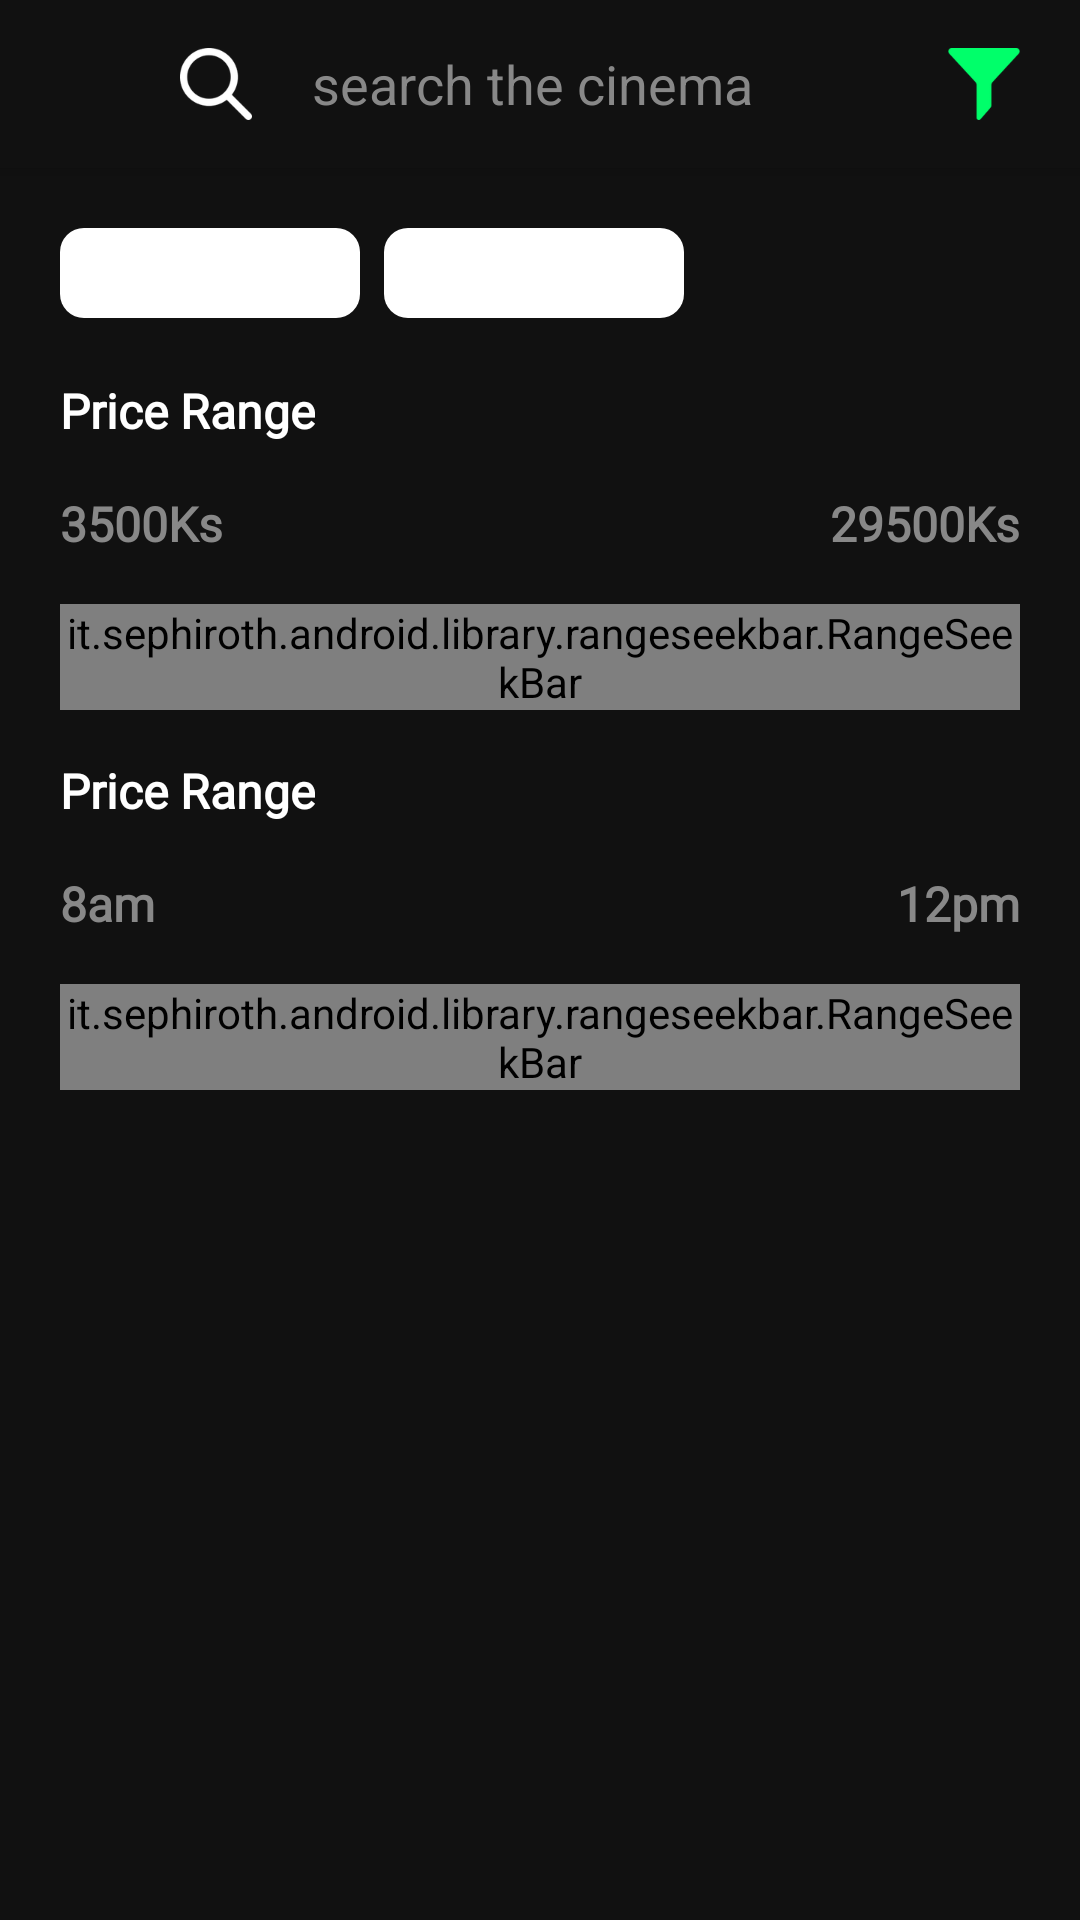

Produce the Android XML layout that renders to this screen, including the resource entries it uses.
<!-- AndroidManifest.xml: application theme Theme.TheMovieBookingApp -->
<!-- res/layout/activity_search_cinema.xml -->
<?xml version="1.0" encoding="utf-8"?>
<androidx.coordinatorlayout.widget.CoordinatorLayout xmlns:android="http://schemas.android.com/apk/res/android"
    xmlns:app="http://schemas.android.com/apk/res-auto"
    xmlns:tools="http://schemas.android.com/tools"
    android:layout_width="match_parent"
    android:layout_height="match_parent"
    android:background="@color/colorPrimary"
    tools:context=".activities.SearchCinemaActivity">

    <com.google.android.material.appbar.AppBarLayout
        android:id="@+id/appBar"
        android:layout_width="match_parent"
        android:layout_height="?attr/actionBarSize"
        android:background="@color/colorPrimary">

        <com.google.android.material.appbar.MaterialToolbar
            android:id="@+id/toolBar"
            android:layout_width="match_parent"
            android:layout_height="match_parent">

            <RelativeLayout
                android:layout_width="match_parent"
                android:layout_height="match_parent">

                <androidx.appcompat.widget.AppCompatImageButton
                    android:id="@+id/btnBack"
                    android:layout_width="@dimen/margin_xlarge"
                    android:layout_height="@dimen/margin_xlarge"
                    android:layout_alignParentStart="true"
                    android:layout_centerVertical="true"
                    android:background="?attr/selectableItemBackgroundBorderless"
                    android:src="@drawable/ic_arrow_back_white_24"
                    app:tint="@color/white" />

                <androidx.appcompat.widget.AppCompatImageButton
                    android:id="@+id/btnSearch"
                    android:layout_width="@dimen/margin_xxlarge"
                    android:layout_height="@dimen/margin_xxlarge"
                    android:layout_centerVertical="true"
                    android:layout_toEndOf="@id/btnBack"
                    android:background="@null"
                    android:src="@drawable/ic_search"
                    app:tint="@color/white" />

                <androidx.appcompat.widget.AppCompatEditText
                    android:id="@+id/edtSearchCinema"
                    android:layout_width="match_parent"
                    android:layout_height="@dimen/margin_xlarge"
                    android:layout_centerVertical="true"
                    android:layout_toStartOf="@id/btnFilter"
                    android:layout_toEndOf="@id/btnSearch"
                    android:background="@null"
                    android:hint="@string/lbl_search_the_cinema"
                    android:imeOptions="actionSearch"
                    android:inputType="text"
                    android:paddingStart="@dimen/margin_medium"
                    android:paddingEnd="@dimen/margin_medium"
                    android:textColorHint="@color/colorSecondaryText" />

                <androidx.appcompat.widget.AppCompatImageButton
                    android:id="@+id/btnFilter"
                    android:layout_width="@dimen/margin_xlarge"
                    android:layout_height="@dimen/margin_xlarge"
                    android:layout_alignParentEnd="true"
                    android:layout_centerVertical="true"
                    android:layout_marginEnd="@dimen/margin_medium_2"
                    android:background="?attr/selectableItemBackgroundBorderless"
                    android:src="@drawable/ic_filter"
                    app:tint="@color/colorAccent" />

            </RelativeLayout>

        </com.google.android.material.appbar.MaterialToolbar>

    </com.google.android.material.appbar.AppBarLayout>

    <RelativeLayout
        android:layout_width="match_parent"
        android:layout_height="wrap_content"
        app:layout_behavior="com.google.android.material.appbar.AppBarLayout$ScrollingViewBehavior">

        <LinearLayout
            android:id="@+id/llFilter"
            android:layout_width="match_parent"
            android:layout_height="wrap_content"
            android:layout_margin="@dimen/margin_medium_3">

            <androidx.appcompat.widget.AppCompatSpinner
                android:id="@+id/spnFilerFacilities"
                android:layout_width="@dimen/width_filter_spinner"
                android:layout_height="@dimen/height_filter_spinner"
                android:background="@drawable/bg_search_spinner"
                android:spinnerMode="dropdown" />

            <androidx.appcompat.widget.AppCompatSpinner
                android:id="@+id/spnFilerFormat"
                android:layout_width="@dimen/width_filter_spinner"
                android:layout_height="@dimen/height_filter_spinner"
                android:layout_marginStart="@dimen/margin_medium"
                android:background="@drawable/bg_search_spinner"
                android:spinnerMode="dropdown" />

        </LinearLayout>

        <RelativeLayout
            android:id="@+id/rlCinemaFilter"
            android:layout_width="match_parent"
            android:layout_height="wrap_content"
            android:layout_below="@id/llFilter"
            android:layout_marginStart="@dimen/margin_medium_3"
            android:layout_marginEnd="@dimen/margin_medium_3">

            <androidx.appcompat.widget.AppCompatTextView
                android:id="@+id/txtPriceRange"
                android:layout_width="wrap_content"
                android:layout_height="wrap_content"
                android:layout_alignParentStart="true"
                android:fontFamily="@font/dm_sans"
                android:text="@string/lbl_price_range"
                android:textColor="@color/white"
                android:textSize="@dimen/text_regular_2x"
                android:textStyle="bold" />

            <androidx.appcompat.widget.AppCompatTextView
                android:id="@+id/txtLowestPrince"
                android:layout_width="wrap_content"
                android:layout_height="wrap_content"
                android:layout_below="@id/txtPriceRange"
                android:layout_alignParentStart="true"
                android:layout_marginTop="@dimen/margin_medium_2"
                android:fontFamily="@font/dm_sans"
                android:text="@string/lbl_3500ks"
                android:textColor="@color/colorSecondaryText"
                android:textSize="@dimen/text_regular_2x"
                android:textStyle="bold" />

            <androidx.appcompat.widget.AppCompatTextView
                android:id="@+id/txtHighestPrince"
                android:layout_width="wrap_content"
                android:layout_height="wrap_content"
                android:layout_alignTop="@id/txtLowestPrince"
                android:layout_alignParentEnd="true"
                android:fontFamily="@font/dm_sans"
                android:text="@string/lbl_29500ks"
                android:textColor="@color/colorSecondaryText"
                android:textSize="@dimen/text_regular_2x"
                android:textStyle="bold" />

            <androidx.appcompat.widget.AppCompatSeekBar
                android:id="@+id/sbPriceRange"
                android:layout_width="match_parent"
                android:layout_height="wrap_content"
                android:layout_below="@id/txtLowestPrince"
                android:layout_marginTop="@dimen/margin_medium_2"
                android:progress="60"
                android:progressBackgroundTint="@color/white"
                android:progressTint="@color/colorAccent"
                android:thumbTint="@color/colorAccent"
                android:visibility="gone" />

            <it.sephiroth.android.library.rangeseekbar.RangeSeekBar
                android:id="@+id/rsbPriceRange"
                style="@style/Base.Sephiroth.Widget.RangeSeekBar"
                android:layout_width="match_parent"
                android:layout_height="wrap_content"
                android:layout_below="@id/txtLowestPrince"
                android:layout_marginTop="@dimen/margin_medium_2"
                android:max="100"
                app:range_progress_endValue="60"
                app:range_progress_startEnd_minDiff="1"
                app:range_progress_startValue="0" />

            <androidx.appcompat.widget.AppCompatTextView
                android:id="@+id/txtShowTime"
                android:layout_width="wrap_content"
                android:layout_height="wrap_content"
                android:layout_below="@id/rsbPriceRange"
                android:layout_alignParentStart="true"
                android:layout_marginTop="@dimen/margin_medium_2"
                android:fontFamily="@font/dm_sans"
                android:text="@string/lbl_price_range"
                android:textColor="@color/white"
                android:textSize="@dimen/text_regular_2x"
                android:textStyle="bold" />

            <androidx.appcompat.widget.AppCompatTextView
                android:id="@+id/txtLowestShowTime"
                android:layout_width="wrap_content"
                android:layout_height="wrap_content"
                android:layout_below="@id/txtShowTime"
                android:layout_alignParentStart="true"
                android:layout_marginTop="@dimen/margin_medium_2"
                android:fontFamily="@font/dm_sans"
                android:text="@string/lbl_8am"
                android:textColor="@color/colorSecondaryText"
                android:textSize="@dimen/text_regular_2x"
                android:textStyle="bold" />

            <androidx.appcompat.widget.AppCompatTextView
                android:id="@+id/txtHighestShowTime"
                android:layout_width="wrap_content"
                android:layout_height="wrap_content"
                android:layout_alignTop="@id/txtLowestShowTime"
                android:layout_alignParentEnd="true"
                android:fontFamily="@font/dm_sans"
                android:text="@string/lbl_12pm"
                android:textColor="@color/colorSecondaryText"
                android:textSize="@dimen/text_regular_2x"
                android:textStyle="bold" />

            <androidx.appcompat.widget.AppCompatSeekBar
                android:id="@+id/sbShowTime"
                android:layout_width="match_parent"
                android:layout_height="wrap_content"
                android:layout_below="@id/txtLowestShowTime"
                android:layout_marginTop="@dimen/margin_medium_2"
                android:progress="100"
                android:progressBackgroundTint="@color/white"
                android:progressTint="@color/colorAccent"
                android:thumbTint="@color/colorAccent"
                android:visibility="gone" />

            <it.sephiroth.android.library.rangeseekbar.RangeSeekBar
                android:id="@+id/rsbShowTime"
                style="@style/Base.Sephiroth.Widget.RangeSeekBar"
                android:layout_width="match_parent"
                android:layout_height="wrap_content"
                android:layout_below="@id/txtLowestShowTime"
                android:layout_marginTop="@dimen/margin_medium_2"
                android:max="100"
                app:range_progress_endValue="90"
                app:range_progress_startEnd_minDiff="1"
                app:range_progress_startValue="0" />

        </RelativeLayout>

        <androidx.recyclerview.widget.RecyclerView
            android:id="@+id/rvSearchCinemaList"
            android:layout_width="match_parent"
            android:layout_height="wrap_content"
            android:layout_below="@id/rlCinemaFilter"
            android:layout_centerHorizontal="true"
            android:layout_marginTop="@dimen/margin_large" />

    </RelativeLayout>

</androidx.coordinatorlayout.widget.CoordinatorLayout>
<!-- resources referenced by this layout -->
<resources>
  <color name="colorAccent">#00FF6A</color>
  <color name="colorPrimary">#111111</color>
  <color name="colorSecondaryText">#888888</color>
  <color name="white">#FFFFFFFF</color>
  <dimen name="height_filter_spinner">30dp</dimen>
  <dimen name="margin_large">24dp</dimen>
  <dimen name="margin_medium">8dp</dimen>
  <dimen name="margin_medium_2">16dp</dimen>
  <dimen name="margin_medium_3">20dp</dimen>
  <dimen name="margin_xlarge">32dp</dimen>
  <dimen name="margin_xxlarge">48dp</dimen>
  <dimen name="text_regular_2x">16sp</dimen>
  <dimen name="width_filter_spinner">100dp</dimen>
  <!-- drawable bg_search_spinner (drawable) -->
  <?xml version="1.0" encoding="utf-8"?>
  <layer-list xmlns:android="http://schemas.android.com/apk/res/android">
  
      <item>
          <shape>
              <corners android:radius="@dimen/margin_medium" />
              <solid android:color="@color/white" />
          </shape>
      </item>
      
      
      
      
      
  </layer-list>
  <!-- drawable ic_filter: png bitmap (drawable-xxxhdpi, 4963 bytes) -->
  <!-- drawable ic_search: png bitmap (drawable-xxxhdpi, 16771 bytes) -->
  <string name="lbl_12pm">12pm</string>
  <string name="lbl_29500ks">29500Ks</string>
  <string name="lbl_3500ks">3500Ks</string>
  <string name="lbl_8am">8am</string>
  <string name="lbl_price_range">Price Range</string>
  <string name="lbl_search_the_cinema">search the cinema</string>
  <style name="Theme.TheMovieBookingApp" parent="Theme.MaterialComponents.DayNight.NoActionBar">
          
          <item name="colorPrimary">@color/colorPrimary</item>
          <item name="colorPrimaryDark">@color/colorPrimaryDark</item>
          <item name="colorAccent">@color/colorAccent</item>
          
          <item name="android:statusBarColor">?attr/colorPrimaryDark</item>
          
          <item name="textAllCaps">false</item>
          
      </style>
  <color name="colorPrimaryDark">#111111</color>
</resources>
